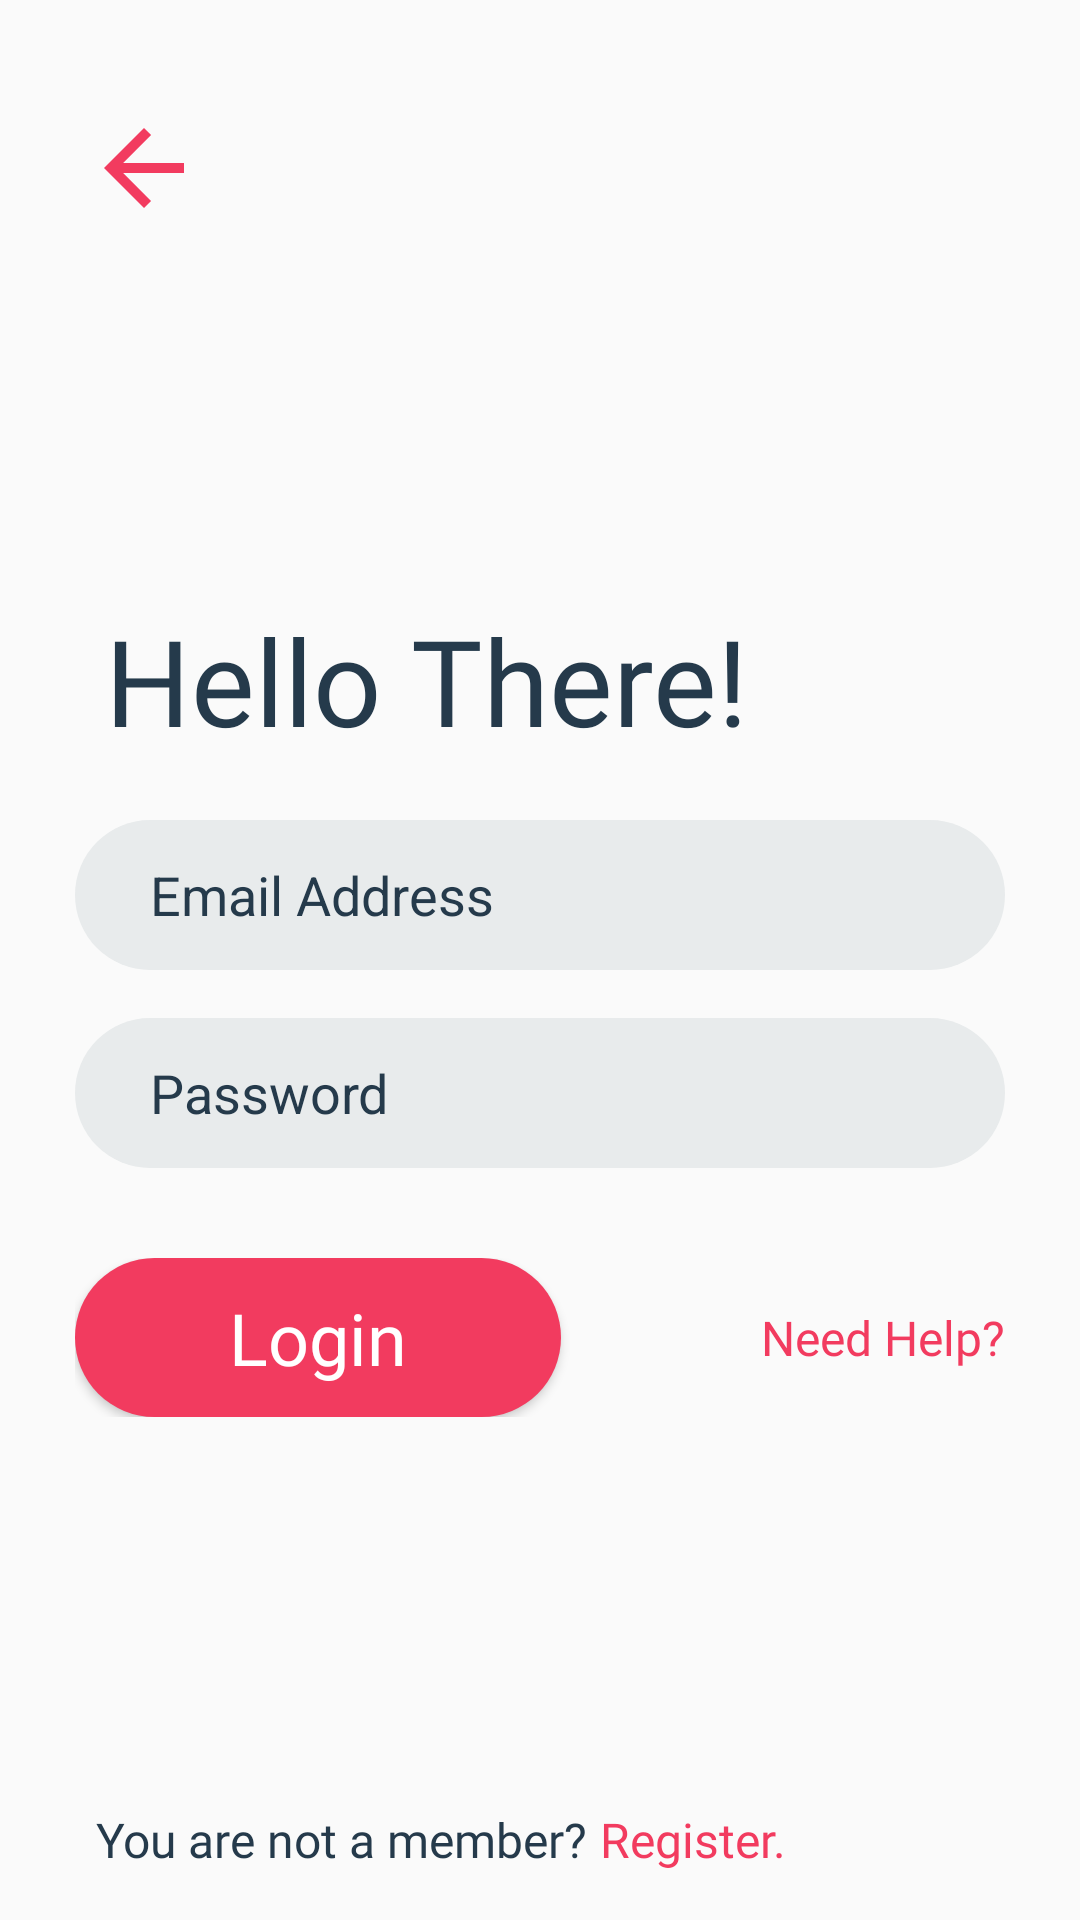

Here is an Android app screen rendered from its layout file. Give the layout XML and the strings, colors and styles it references.
<!-- AndroidManifest.xml: application theme noActionBar -->
<!-- res/layout/login3_1.xml -->
<?xml version="1.0" encoding="utf-8"?>
<RelativeLayout xmlns:android="http://schemas.android.com/apk/res/android"
    xmlns:app="http://schemas.android.com/apk/res-auto"
    xmlns:tools="http://schemas.android.com/tools"
    android:layout_width="match_parent"
    android:layout_height="match_parent"
    tools:context=".Login3_1">

    <LinearLayout
        android:id="@+id/ll1"
        android:layout_width="wrap_content"
        android:layout_height="wrap_content"
        android:layout_centerHorizontal="true"
        android:layout_marginTop="200dp"
        android:orientation="vertical">

        <TextView
            android:id="@+id/textView8"
            android:layout_marginStart="10dp"
            android:layout_width="wrap_content"
            android:layout_height="wrap_content"
            android:fontFamily="@font/bold"
            android:text="Hello There!"
            android:textColor="@color/login3_gray"
            android:textSize="40sp"

            />

        <EditText
            android:id="@+id/editText"
            android:layout_width="310dp"
            android:layout_height="50dp"
            android:layout_marginTop="20dp"
            android:background="@drawable/login3_input_field"
            android:hint="Email Address"
            android:inputType="textPersonName"
            android:textColorHint="@color/login3_gray" />

        <EditText
            android:id="@+id/editText2"
            android:layout_width="310dp"
            android:layout_height="50dp"
            android:layout_marginTop="16dp"
            android:background="@drawable/login3_input_field"
            android:ems="10"
            android:hint="Password"
            android:inputType="textPassword"
            android:textColorHint="@color/login3_gray"

            />

    </LinearLayout>

    <LinearLayout
        android:id="@+id/ll2"
        android:layout_width="wrap_content"
        android:layout_height="wrap_content"
        android:layout_below="@+id/ll1"
        android:layout_alignStart="@+id/ll1"
        android:layout_alignEnd="@+id/ll1"
        android:layout_centerHorizontal="true"
        android:paddingTop="30dp"
        android:weightSum="2"
        >

        <Button
            android:id="@+id/button"
            android:layout_width="162dp"
            android:layout_height="53dp"
            android:background="@drawable/login3_button"
            android:fontFamily="@font/bold"
            android:text="Login"
            android:textAllCaps="false"
            android:textColor="@color/white"
            android:textSize="24sp"

            />

        <TextView
            android:layout_weight="2"
            android:id="@+id/textView6"
            android:layout_width="wrap_content"
            android:layout_height="wrap_content"
            android:layout_gravity="center"
            android:fontFamily="@font/regular"
            android:text="Need Help?"
            android:gravity="end"
            android:textColor="@color/login3_red"
            android:textSize="16sp"

            />

    </LinearLayout>

    <LinearLayout
        android:id="@+id/ll3"
        android:layout_width="wrap_content"
        android:layout_height="wrap_content"
        android:layout_alignParentBottom="true"
        android:padding="16dp"
        >

        <TextView
            android:id="@+id/textView"
            android:layout_width="wrap_content"
            android:layout_height="wrap_content"
            android:layout_marginStart="16dp"
            android:fontFamily="@font/light"
            android:text="You are not a member?"
            android:textColor="@color/login3_gray"
            android:textSize="16sp"

            />

        <TextView
            android:id="@+id/textView3"
            android:layout_width="wrap_content"
            android:layout_height="wrap_content"
            android:layout_marginStart="4dp"
            android:fontFamily="@font/bold"
            android:text="Register."
            android:textColor="@color/login3_red"
            android:textSize="16sp"

            />

    </LinearLayout>

    <ImageView
        android:id="@+id/ivBack"
        android:layout_width="40dp"
        android:layout_height="40dp"
        android:layout_marginStart="28dp"
        android:layout_marginTop="36dp"
        app:srcCompat="@drawable/back_arrow_30dp"

        />

</RelativeLayout>
<!-- resources referenced by this layout -->
<resources>
  <color name="login3_gray">#253A4B</color>
  <color name="login3_red">#F23B5F</color>
  <color name="white">#FFFFFF</color>
  <!-- drawable back_arrow_30dp (drawable) -->
  <vector xmlns:android="http://schemas.android.com/apk/res/android"
      android:width="50dp"
      android:height="50dp"
      android:viewportWidth="24.0"
      android:viewportHeight="24.0">
      <path
          android:fillColor="@color/login3_red"
          android:pathData="M20,11H7.83l5.59,-5.59L12,4l-8,8 8,8 1.41,-1.41L7.83,13H20v-2z" />
  </vector>
  <!-- drawable login3_button (drawable) -->
  <?xml version="1.0" encoding="utf-8"?>
  <shape android:shape="rectangle" xmlns:android="http://schemas.android.com/apk/res/android">
  
      <corners android:radius="50dp"/>
      <solid android:color="@color/login3_red"/>
  
  </shape>
  <!-- drawable login3_input_field (drawable) -->
  <?xml version="1.0" encoding="utf-8"?>
  <shape android:shape="rectangle" xmlns:android="http://schemas.android.com/apk/res/android">
  
      <solid android:color="#E8EBEC"/>
      <corners android:radius="50dp"/>
      <padding android:left="25sp"/>
  
  </shape>
  <style name="noActionBar" parent="Theme.AppCompat.Light.NoActionBar">
          <item name="colorPrimary">@color/colorPrimary</item>
          <item name="colorPrimaryDark">@color/colorPrimaryDark</item>
          <item name="colorAccent">@color/colorAccent</item>
      </style>
  <color name="colorPrimary">#3F51B5</color>
  <color name="colorPrimaryDark">#303F9F</color>
  <color name="colorAccent">#FF4081</color>
</resources>
